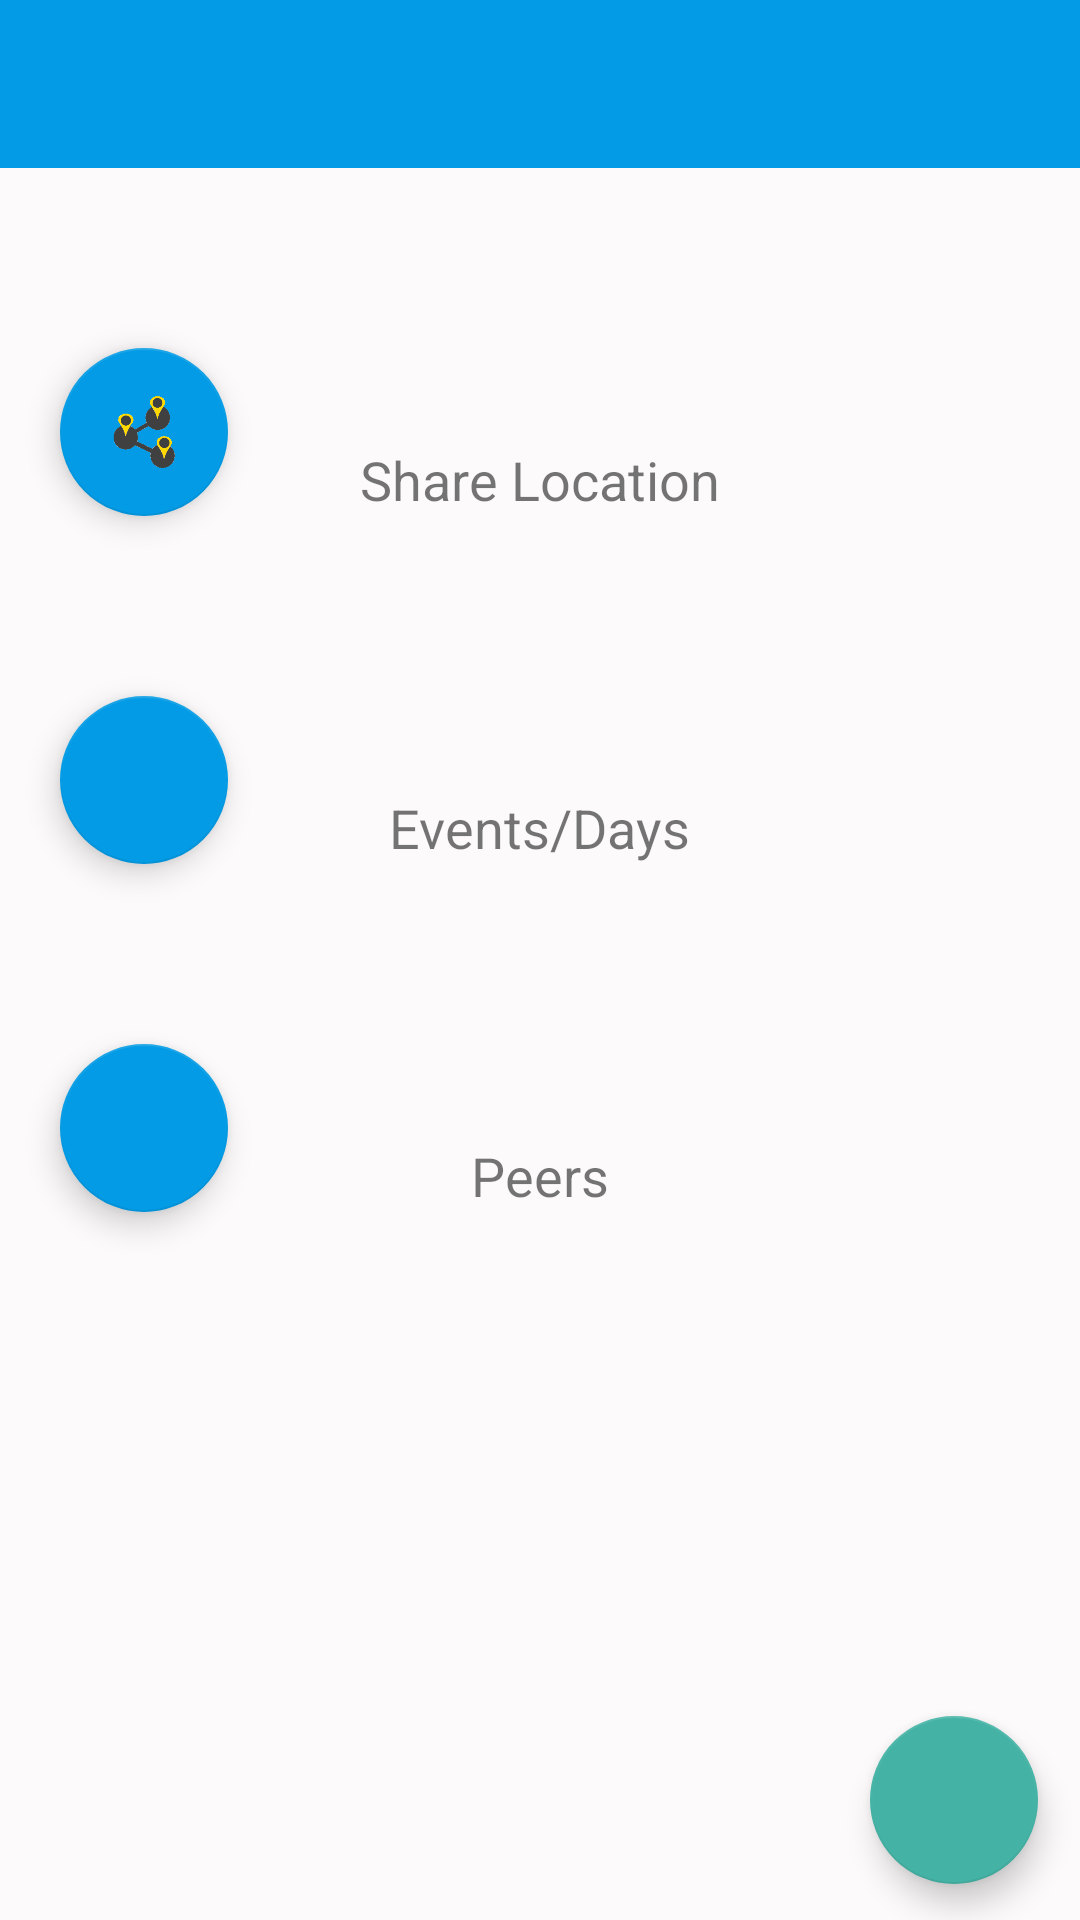

Layout XML and referenced resources for this Android screen:
<!-- AndroidManifest.xml: application theme AppTheme.LaunchScreen -->
<!-- res/layout/content_main2.xml -->
<?xml version="1.0" encoding="utf-8"?>
<RelativeLayout xmlns:android="http://schemas.android.com/apk/res/android"
    xmlns:app="http://schemas.android.com/apk/res-auto"
    xmlns:tools="http://schemas.android.com/tools"
    android:layout_width="match_parent"
    android:layout_height="match_parent"
    android:id="@+id/main2act"
    android:background="@color/some_white"
    tools:context="kdas.i_nterface.uitest_2.Main2Activity"
    tools:showIn="@layout/activity_main2">

    <android.support.v7.widget.Toolbar
        android:layout_width="match_parent"
        android:layout_height="wrap_content"
        android:id="@+id/main2toolbar"
        android:background="@color/colorAccent"/>

    <android.support.design.widget.FloatingActionButton
        android:layout_width="wrap_content"
        android:layout_height="wrap_content"
        app:backgroundTint="@color/some_teal2"
        android:id="@+id/gogo"
        android:src="@drawable/peer_ping"
        android:layout_alignParentBottom="true"
        android:layout_alignParentEnd="true"
        android:layout_marginEnd="14dp"
        android:layout_marginBottom="12dp" />

   <RelativeLayout
       android:layout_width="match_parent"
       android:layout_height="match_parent"
       android:layout_below="@+id/main2toolbar"
       android:id="@+id/relativeLayout">

       <android.support.design.widget.FloatingActionButton
           android:layout_width="wrap_content"
           android:layout_height="wrap_content"
           android:id="@+id/fab_share"
           android:layout_below="@id/fab_init"
           android:layout_marginTop="60dp"
           android:layout_marginLeft="20dp"
           android:src="@drawable/mars1" />

       <android.support.design.widget.FloatingActionButton
           android:layout_width="wrap_content"
           android:layout_height="wrap_content"
           android:id="@+id/fab_events"
           android:layout_below="@id/fab_share"
           android:layout_marginTop="60dp"
           android:layout_marginLeft="20dp" />

       <android.support.design.widget.FloatingActionButton
           android:layout_width="wrap_content"
           android:layout_height="wrap_content"
           android:id="@+id/fab_peers"
           android:layout_below="@id/fab_events"
           android:layout_marginTop="60dp"
           android:layout_marginLeft="20dp" />

       <TextView
           android:layout_width="wrap_content"
           android:layout_height="wrap_content"
           android:text="Share Location"
           android:textSize="18sp"
           android:id="@+id/textView10"
           android:typeface="sans"
           android:layout_above="@+id/fab_events"
           android:layout_centerHorizontal="true" />

       <TextView
           android:layout_width="wrap_content"
           android:layout_height="wrap_content"
           android:text="Events/Days"
           android:textSize="18sp"
           android:id="@+id/textView11"
           android:typeface="sans"
           android:layout_alignBottom="@+id/fab_events"
           android:layout_centerHorizontal="true" />

       <TextView
           android:layout_width="wrap_content"
           android:layout_height="wrap_content"
           android:text="Peers"
           android:textSize="18sp"
           android:id="@+id/textView12"
           android:typeface="sans"
           android:layout_alignBottom="@+id/fab_peers"
           android:layout_centerHorizontal="true" />

   </RelativeLayout>


    
        
        
        
        
        
        
        

    
        
        
        
        
        
        
        


</RelativeLayout>
<!-- res/layout/activity_main2.xml (included above) -->
<?xml version="1.0" encoding="utf-8"?>
<android.support.design.widget.CoordinatorLayout xmlns:android="http://schemas.android.com/apk/res/android"
    xmlns:app="http://schemas.android.com/apk/res-auto"
    xmlns:tools="http://schemas.android.com/tools"
    android:layout_width="match_parent"
    android:layout_height="match_parent"
    android:fitsSystemWindows="true"
    android:id="@+id/main2act_coord"

    tools:context="kdas.i_nterface.uitest_2.Main2Activity">

    <android.support.design.widget.AppBarLayout
        android:layout_width="match_parent"
        android:layout_height="wrap_content"
        android:theme="@style/AppTheme.AppBarOverlay">

    </android.support.design.widget.AppBarLayout>

    <include layout="@layout/content_main2"/>

</android.support.design.widget.CoordinatorLayout>
<!-- resources referenced by this layout -->
<resources>
  <color name="colorAccent">#039BE5</color>
  <color name="some_neon">#20FFff</color>
  <color name="some_red">#E65100</color>
  <color name="some_teal2">#44B3A5</color>
  <color name="some_white">#FCFAFA</color>
  <!-- drawable mars1: png bitmap (drawable, 11632 bytes) -->
  <style name="AppTheme.AppBarOverlay" parent="ThemeOverlay.AppCompat.Dark.ActionBar" />
  <style name="AppTheme.LaunchScreen">
          <item name="colorPrimaryDark">#00ffffff</item>
          <item name="android:windowBackground">@drawable/winback</item>
          <item name="windowNoTitle">true</item>
      </style>
  <!-- drawable winback (drawable) -->
  <?xml version="1.0" encoding="utf-8"?>
  <layer-list
      xmlns:android="http://schemas.android.com/apk/res/android"
      android:opacity="opaque">
      
      <item android:drawable="@android:color/white"/>
      
      <item>
          <bitmap
              android:src="@drawable/launch"
              android:gravity="center"/>
      </item>
  </layer-list>
  <!-- drawable launch: png bitmap (drawable, 38914 bytes) -->
</resources>
